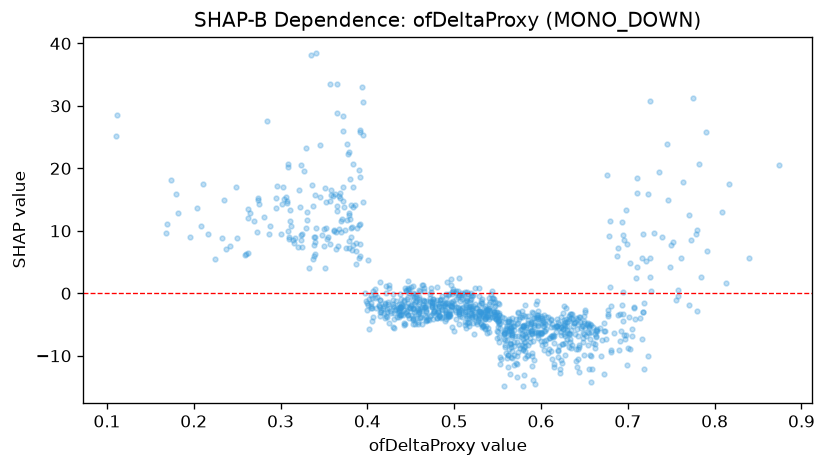

The data file committed next to this chart (first rows):
feature_value, shap_value
0.635, -5.902
0.558, -4.583
0.469, -4.255
0.575, -8.206
0.656, -4.924
0.458, -4.869
0.51, -2.203
0.526, -2.277
0.384, 13.89
0.509, -3.778
0.563, -5.939
0.649, -3.71
0.515, -1.195
0.609, -7.215
0.513, -5.017
0.522, -2.021
0.563, -4.394
0.525, -2.313
0.55, -4.464
0.629, -2.431
0.628, -4.563
0.558, -7.406
0.485, -2.248
0.399, -2.69
0.565, -5.374
0.306, 15.4
0.522, -4.771
0.315, 8.106
0.531, -3.132
0.665, -5.74
0.374, 10.11
0.346, 23.71
0.583, -5.066
0.496, -2.07
0.487, -1.514
0.383, 7.79
0.521, -2.298
0.447, -1.514
0.632, -3.711
0.524, -3.72
0.423, -3.83
0.528, -3.655
0.414, -1.142
0.448, -2.2
0.645, -4.603
0.414, -3.666
0.242, 7.606
0.378, 22.27
0.601, -6.406
0.295, 13.69
0.662, -6.452
0.502, -3.058
0.434, -3.77
0.514, -2.271
0.623, -6.265
0.502, -4.088
0.431, -2.235
0.654, -4.81
0.557, -6.363
0.623, -3.839
... 1,007 more rows
